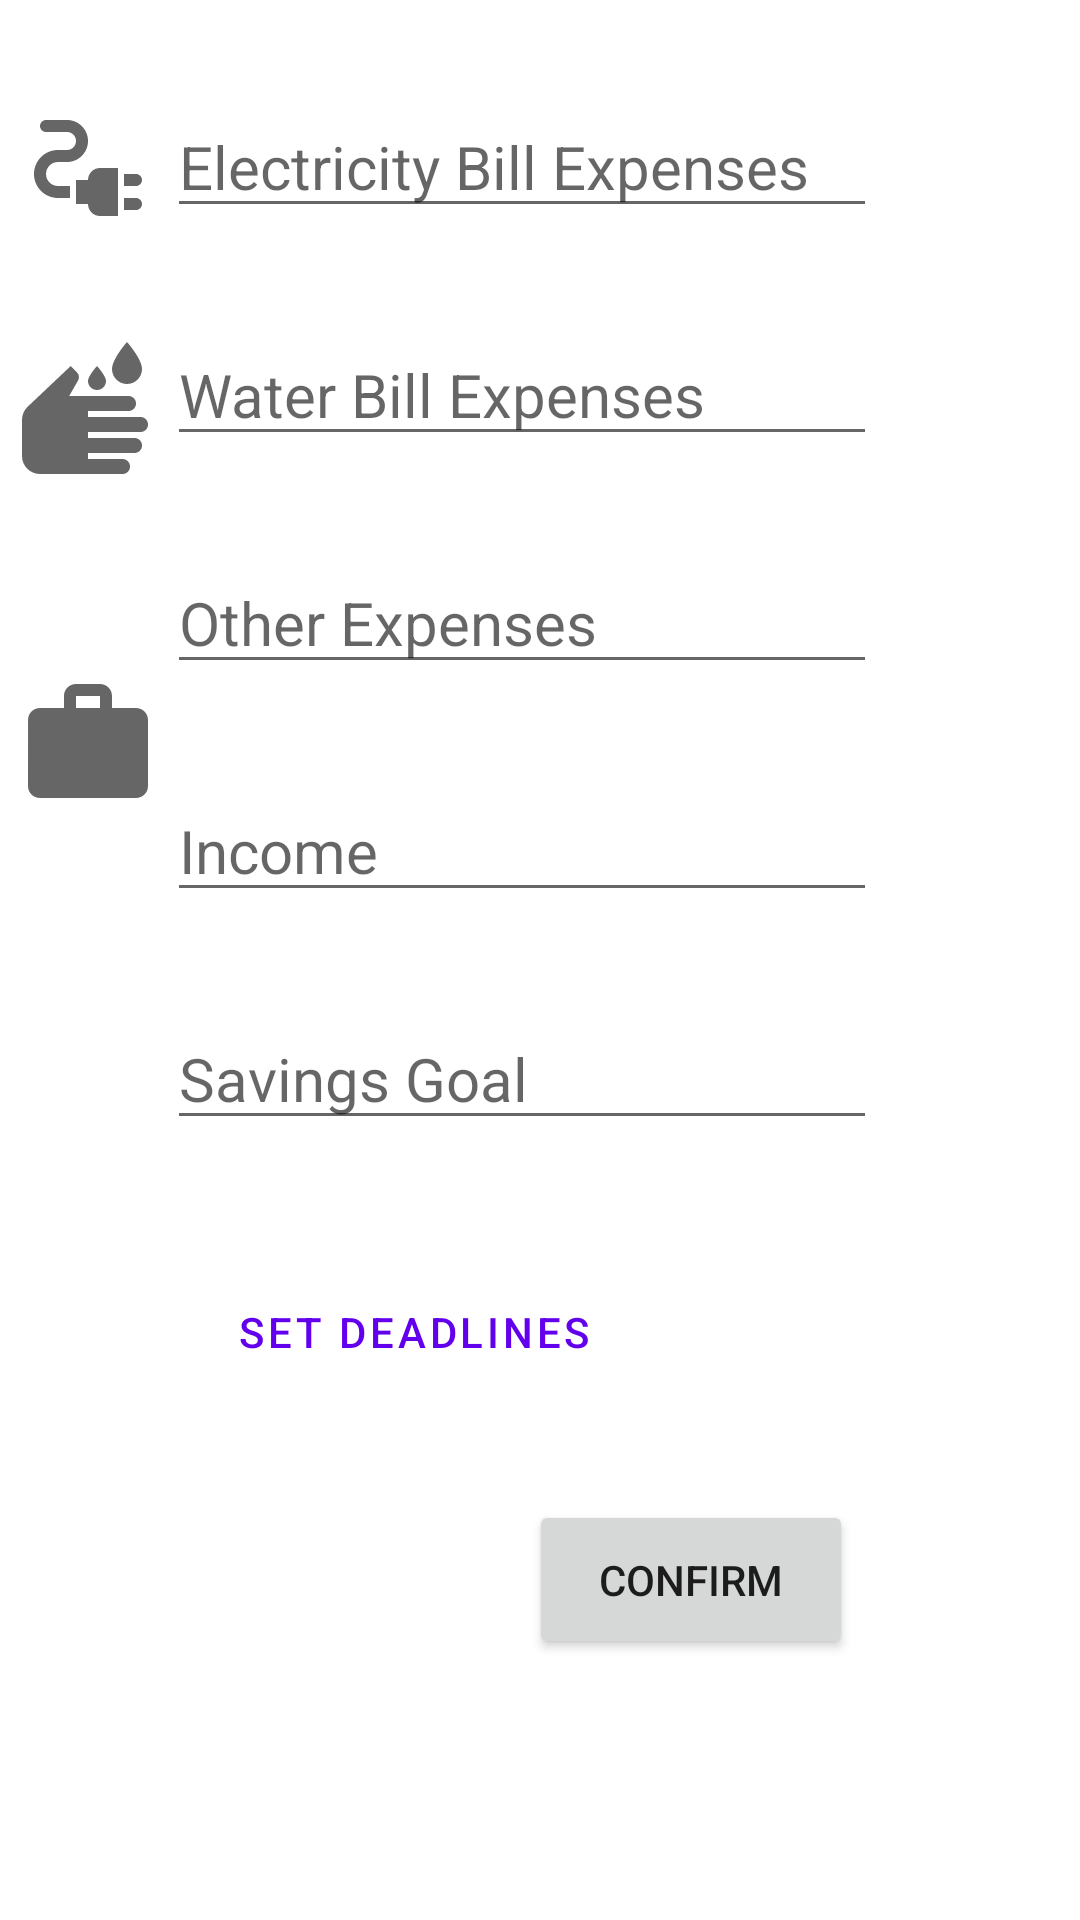

Layout XML and referenced resources for this Android screen:
<!-- AndroidManifest.xml: application theme Theme.FinancialHealthTracker -->
<!-- res/layout/activity_expenses.xml -->
<?xml version="1.0" encoding="utf-8"?>
<androidx.constraintlayout.widget.ConstraintLayout xmlns:android="http://schemas.android.com/apk/res/android"
    xmlns:app="http://schemas.android.com/apk/res-auto"
    xmlns:tools="http://schemas.android.com/tools"
    android:layout_width="match_parent"
    android:layout_height="match_parent"
    tools:context=".Expenses">

    <EditText
        android:id="@+id/eBill"
        android:layout_width="wrap_content"
        android:layout_height="wrap_content"
        android:layout_marginTop="32dp"
        android:height="48dp"
        android:ems="10"
        android:hint="Electricity Bill Expenses"
        android:inputType="numberDecimal"
        android:textSize="20sp"
        app:layout_constraintEnd_toEndOf="parent"
        app:layout_constraintHorizontal_bias="0.45"
        app:layout_constraintStart_toStartOf="parent"
        app:layout_constraintTop_toTopOf="parent" />

    <EditText
        android:id="@+id/wBill"
        android:layout_width="wrap_content"
        android:layout_height="wrap_content"
        android:layout_marginTop="32dp"
        android:ems="10"
        android:hint="Water Bill Expenses"
        android:inputType="numberDecimal"
        android:textSize="20sp"
        app:layout_constraintEnd_toEndOf="parent"
        app:layout_constraintHorizontal_bias="0.45"
        app:layout_constraintStart_toStartOf="parent"
        app:layout_constraintTop_toBottomOf="@+id/eBill" />

    <EditText
        android:id="@+id/savingsGoal"
        android:layout_width="wrap_content"
        android:layout_height="wrap_content"
        android:layout_marginTop="32dp"
        android:ems="10"
        android:hint="Savings Goal"
        android:inputType="numberDecimal"
        android:textSize="20sp"
        app:layout_constraintEnd_toEndOf="parent"
        app:layout_constraintHorizontal_bias="0.45"
        app:layout_constraintStart_toStartOf="parent"
        app:layout_constraintTop_toBottomOf="@+id/income" />

    <EditText
        android:id="@+id/othExpenses"
        android:layout_width="wrap_content"
        android:layout_height="wrap_content"
        android:layout_marginTop="32dp"
        android:ems="10"
        android:hint="Other Expenses"
        android:inputType="numberDecimal"
        android:textSize="20sp"
        app:layout_constraintEnd_toEndOf="parent"
        app:layout_constraintHorizontal_bias="0.45"
        app:layout_constraintStart_toStartOf="parent"
        app:layout_constraintTop_toBottomOf="@+id/wBill" />

    <EditText
        android:id="@+id/income"
        android:layout_width="wrap_content"
        android:layout_height="wrap_content"
        android:layout_marginTop="32dp"
        android:ems="10"
        android:hint="Income"
        android:inputType="numberDecimal"
        android:textSize="20sp"
        app:layout_constraintEnd_toEndOf="parent"
        app:layout_constraintHorizontal_bias="0.45"
        app:layout_constraintStart_toStartOf="parent"
        app:layout_constraintTop_toBottomOf="@+id/othExpenses" />

    <Button
        android:id="@+id/deadlineBtn"
        style="@style/Widget.MaterialComponents.Button.OutlinedButton"
        android:layout_width="wrap_content"
        android:layout_height="wrap_content"
        android:layout_marginTop="40dp"
        android:text="Set Deadlines"
        app:layout_constraintEnd_toEndOf="parent"
        app:layout_constraintHorizontal_bias="0.3"
        app:layout_constraintStart_toStartOf="parent"
        app:layout_constraintTop_toBottomOf="@+id/savingsGoal" />

    <Button
        android:id="@+id/confirmBtn"
        android:layout_width="108dp"
        android:layout_height="53dp"
        android:layout_marginTop="32dp"
        android:text="Confirm"
        app:layout_constraintEnd_toEndOf="parent"
        app:layout_constraintHorizontal_bias="0.7"
        app:layout_constraintStart_toStartOf="parent"
        app:layout_constraintTop_toBottomOf="@+id/deadlineBtn" />

    <ImageView
        android:id="@+id/imageView2"
        android:layout_width="wrap_content"
        android:layout_height="wrap_content"
        android:layout_marginTop="32dp"
        app:layout_constraintEnd_toStartOf="@+id/eBill"
        app:layout_constraintHorizontal_bias="0.7"
        app:layout_constraintStart_toStartOf="parent"
        app:layout_constraintTop_toTopOf="parent"
        app:srcCompat="@drawable/vector_electricity" />

    <ImageView
        android:id="@+id/imageView3"
        android:layout_width="wrap_content"
        android:layout_height="wrap_content"
        android:layout_marginTop="32dp"
        app:layout_constraintEnd_toStartOf="@+id/wBill"
        app:layout_constraintHorizontal_bias="0.7"
        app:layout_constraintStart_toStartOf="parent"
        app:layout_constraintTop_toBottomOf="@+id/imageView2"
        app:srcCompat="@drawable/vector_water" />

    <ImageView
        android:id="@+id/imageView4"
        android:layout_width="wrap_content"
        android:layout_height="wrap_content"
        android:layout_marginTop="32dp"
        app:layout_constraintEnd_toStartOf="@+id/savingsGoal"
        app:layout_constraintHorizontal_bias="0.7"
        app:layout_constraintStart_toStartOf="parent"
        app:layout_constraintTop_toBottomOf="@+id/imageView6"
        app:srcCompat="@drawable/vector_savings" />

    <ImageView
        android:id="@+id/imageView5"
        android:layout_width="wrap_content"
        android:layout_height="wrap_content"
        android:layout_marginTop="32dp"
        app:layout_constraintEnd_toStartOf="@+id/othExpenses"
        app:layout_constraintHorizontal_bias="0.7"
        app:layout_constraintStart_toStartOf="parent"
        app:layout_constraintTop_toBottomOf="@+id/imageView3"
        app:srcCompat="@drawable/vector_others" />

    <ImageView
        android:id="@+id/imageView6"
        android:layout_width="wrap_content"
        android:layout_height="wrap_content"
        android:layout_marginTop="32dp"
        app:layout_constraintEnd_toStartOf="@+id/income"
        app:layout_constraintHorizontal_bias="0.7"
        app:layout_constraintStart_toStartOf="parent"
        app:layout_constraintTop_toBottomOf="@+id/imageView5"
        app:srcCompat="@drawable/vector_income" />

</androidx.constraintlayout.widget.ConstraintLayout>
<!-- resources referenced by this layout -->
<resources>
  <!-- drawable vector_electricity (drawable) -->
  <vector android:height="48dp" android:tint="?attr/colorControlNormal"
      android:viewportHeight="24" android:viewportWidth="24"
      android:width="48dp" xmlns:android="http://schemas.android.com/apk/res/android">
      <path android:fillColor="@android:color/white" android:pathData="M21,14c0,-0.55 -0.45,-1 -1,-1h-2v2h2C20.55,15 21,14.55 21,14z"/>
      <path android:fillColor="@android:color/white" android:pathData="M20,17h-2v2h2c0.55,0 1,-0.45 1,-1C21,17.45 20.55,17 20,17z"/>
      <path android:fillColor="@android:color/white" android:pathData="M12,14h-2v4h2c0,1.1 0.9,2 2,2h3v-8h-3C12.9,12 12,12.9 12,14z"/>
      <path android:fillColor="@android:color/white" android:pathData="M5,13c0,-1.1 0.9,-2 2,-2h1.5c1.93,0 3.5,-1.57 3.5,-3.5S10.43,4 8.5,4H5C4.45,4 4,4.45 4,5c0,0.55 0.45,1 1,1h3.5C9.33,6 10,6.67 10,7.5S9.33,9 8.5,9H7c-2.21,0 -4,1.79 -4,4c0,2.21 1.79,4 4,4h2v-2H7C5.9,15 5,14.1 5,13z"/>
  </vector>
  <!-- drawable vector_income (drawable) -->
  <vector android:height="48dp" android:tint="?attr/colorControlNormal"
      android:viewportHeight="24" android:viewportWidth="24"
      android:width="48dp" xmlns:android="http://schemas.android.com/apk/res/android">
      <path android:fillColor="@android:color/white" android:pathData="M20,6h-4L16,4c0,-1.11 -0.89,-2 -2,-2h-4c-1.11,0 -2,0.89 -2,2v2L4,6c-1.11,0 -1.99,0.89 -1.99,2L2,19c0,1.11 0.89,2 2,2h16c1.11,0 2,-0.89 2,-2L22,8c0,-1.11 -0.89,-2 -2,-2zM14,6h-4L10,4h4v2z"/>
  </vector>
  <!-- drawable vector_water (drawable) -->
  <vector android:height="48dp" android:tint="?attr/colorControlNormal"
      android:viewportHeight="24" android:viewportWidth="24"
      android:width="48dp" xmlns:android="http://schemas.android.com/apk/res/android">
      <path android:fillColor="@android:color/white" android:pathData="M18.5,8C19.88,8 21,6.88 21,5.5C21,3.83 18.5,1 18.5,1S16,3.83 16,5.5C16,6.88 17.12,8 18.5,8zM13.5,9C14.33,9 15,8.33 15,7.5C15,6.66 13.5,5 13.5,5S12,6.66 12,7.5C12,8.33 12.67,9 13.5,9zM9.12,5l-7.18,6.79C1.34,12.35 1,13.14 1,13.97V20c0,1.66 1.34,3 3,3h6.25H12h5.75c0.69,0 1.25,-0.56 1.25,-1.25s-0.56,-1.25 -1.25,-1.25H12v-1h7.75c0.69,0 1.25,-0.56 1.25,-1.25S20.44,17 19.75,17H12v-1h8.75c0.69,0 1.25,-0.56 1.25,-1.25s-0.56,-1.25 -1.25,-1.25H12v-1h6.75c0.69,0 1.25,-0.56 1.25,-1.25S19.44,10 18.75,10H8.86c0.64,-1.11 1.48,-2.58 1.49,-2.61c0.09,-0.16 0.14,-0.33 0.14,-0.53c0,-0.26 -0.09,-0.5 -0.26,-0.7C10.22,6.12 9.12,5 9.12,5L9.12,5z"/>
  </vector>
  <style name="Theme.FinancialHealthTracker" parent="Theme.MaterialComponents.DayNight.DarkActionBar">
          
          <item name="colorPrimary">@color/purple_500</item>
          <item name="colorPrimaryVariant">@color/purple_700</item>
          <item name="colorOnPrimary">@color/white</item>
          
          <item name="colorSecondary">@color/teal_200</item>
          <item name="colorSecondaryVariant">@color/teal_700</item>
          <item name="colorOnSecondary">@color/black</item>
          
          <item name="android:statusBarColor" tools:targetApi="l">?attr/colorPrimaryVariant</item>
          
      </style>
  <!-- not gathered from this repository: default colours our renderer supplied (Android Studio template values) -->
  <color name="purple_500">#FF6200EE</color>
  <color name="purple_700">#FF3700B3</color>
  <color name="teal_200">#FF03DAC5</color>
  <color name="teal_700">#FF018786</color>
  <color name="black">#FF000000</color>
  <color name="white">#FFFFFFFF</color>
</resources>
